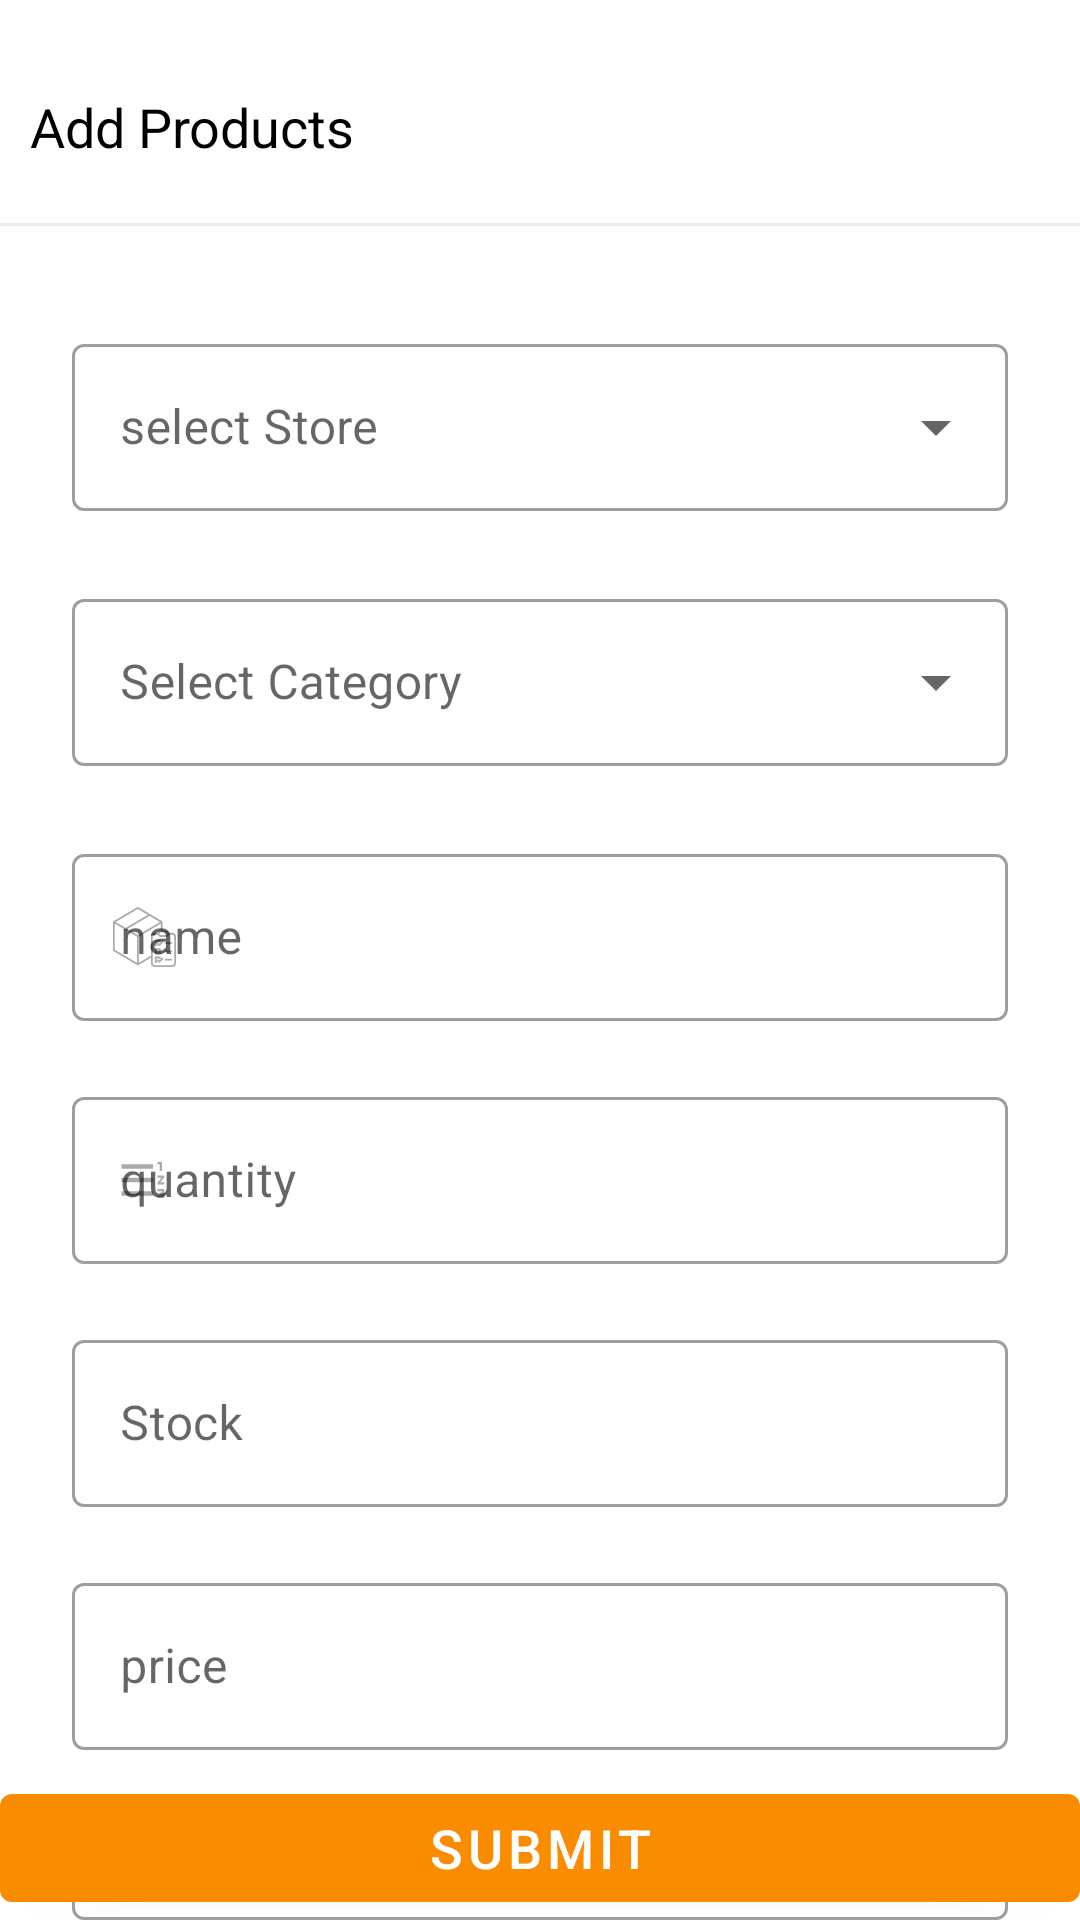

The Android layout XML behind this screen, and the referenced resources:
<!-- AndroidManifest.xml: application theme Theme.FranchiseManagement -->
<!-- res/layout/activity_product_reg.xml -->
<?xml version="1.0" encoding="utf-8"?>
<RelativeLayout xmlns:android="http://schemas.android.com/apk/res/android"
    xmlns:app="http://schemas.android.com/apk/res-auto"
    xmlns:tools="http://schemas.android.com/tools"
    android:layout_width="match_parent"
    android:layout_height="match_parent"
    tools:context=".ui.ProductRegActivity">
    <LinearLayout
        android:layout_width="match_parent"
        android:layout_height="wrap_content"
        android:orientation="vertical">

        <TextView
            android:layout_width="wrap_content"
            android:layout_height="wrap_content"
            android:layout_marginTop="20dp"
            android:layout_marginBottom="10dp"
            android:padding="10dp"
            android:text="@string/addProducts"
            android:textColor="@android:color/black"
            android:textSize="18sp" />

        <View
            android:layout_width="match_parent"
            android:layout_height="1dp"
            android:layout_marginBottom="10dp"
            android:background="#25707070" />


        <com.google.android.material.textfield.TextInputLayout
            android:id="@+id/ly_menu"
            style="@style/dropDown"
            android:layout_width="match_parent"
            android:layout_height="wrap_content"
            android:layout_marginStart="24dp"
            android:layout_marginTop="24dp"
            android:layout_marginEnd="24dp"
            android:hint="@string/selectStore"
            app:startIconTint="@android:color/darker_gray">

            <AutoCompleteTextView
                android:id="@+id/tx_store"
                android:layout_width="match_parent"
                android:layout_height="match_parent"
                android:inputType="none" />


        </com.google.android.material.textfield.TextInputLayout>

        <com.google.android.material.textfield.TextInputLayout
            android:id="@+id/ly_category"
            style="@style/dropDown"
            android:layout_width="match_parent"
            android:layout_height="wrap_content"
            android:layout_marginStart="24dp"
            android:layout_marginTop="24dp"
            android:layout_marginEnd="24dp"
            android:hint="@string/selectCategory"
            app:startIconTint="@android:color/darker_gray">

            <AutoCompleteTextView
                android:id="@+id/tx_category"
                android:layout_width="match_parent"
                android:layout_height="match_parent"
                android:inputType="none" />


        </com.google.android.material.textfield.TextInputLayout>


        <com.google.android.material.textfield.TextInputLayout
            android:id="@+id/ly_name"
            style="@style/LoginTextInputLayoutStyle"
            android:layout_width="match_parent"
            android:layout_height="wrap_content"
            android:layout_marginStart="24dp"
            android:layout_marginTop="24dp"
            android:layout_marginEnd="24dp"
            android:hint="@string/name"
            app:startIconDrawable="@drawable/ic_products"
            app:startIconTint="@android:color/darker_gray">

            <com.google.android.material.textfield.TextInputEditText
                android:id="@+id/tx_name"
                android:layout_width="match_parent"
                android:layout_height="match_parent"
                android:inputType="text" />

        </com.google.android.material.textfield.TextInputLayout>

        <com.google.android.material.textfield.TextInputLayout
            android:id="@+id/ly_quantity"
            style="@style/LoginTextInputLayoutStyle"
            android:layout_width="match_parent"
            android:layout_height="wrap_content"
            android:layout_marginStart="24dp"
            android:layout_marginTop="20dp"
            android:layout_marginEnd="24dp"
            android:hint="@string/quantity"
            app:startIconDrawable="@drawable/ic_format_list_numbered_rtl_black_18dp"
            app:startIconTint="@android:color/darker_gray">

            <com.google.android.material.textfield.TextInputEditText
                android:id="@+id/tx_quantity"
                android:layout_width="match_parent"
                android:layout_height="match_parent"
                android:inputType="text" />


        </com.google.android.material.textfield.TextInputLayout>

        <com.google.android.material.textfield.TextInputLayout
            android:id="@+id/ly_stock"
            style="@style/LoginTextInputLayoutStyle"
            android:layout_width="match_parent"
            android:layout_height="wrap_content"
            android:layout_marginStart="24dp"
            android:layout_marginTop="20dp"
            android:layout_marginEnd="24dp"
            android:hint="@string/stock"
            app:startIconDrawable="@drawable/ic_bubble_chart_24px"
            app:startIconTint="@android:color/darker_gray">

            <com.google.android.material.textfield.TextInputEditText
                android:id="@+id/tx_stock"
                android:layout_width="match_parent"
                android:layout_height="match_parent"
                android:inputType="number" />


        </com.google.android.material.textfield.TextInputLayout>


        <com.google.android.material.textfield.TextInputLayout
            android:id="@+id/ly_price"
            style="@style/LoginTextInputLayoutStyle"
            android:layout_width="match_parent"
            android:layout_height="wrap_content"
            android:layout_marginStart="24dp"
            android:layout_marginTop="20dp"
            android:layout_marginEnd="24dp"
            android:hint="@string/price"
            app:startIconDrawable="@drawable/ic_money_24px"
            app:startIconTint="@android:color/darker_gray">

            <com.google.android.material.textfield.TextInputEditText
                android:id="@+id/tx_price"
                android:layout_width="match_parent"
                android:layout_height="match_parent"
                android:inputType="number" />
        </com.google.android.material.textfield.TextInputLayout>

        <com.google.android.material.textfield.TextInputLayout
            android:id="@+id/ly_description"
            style="@style/LoginTextInputLayoutStyle"
            android:layout_width="match_parent"
            android:layout_height="wrap_content"
            android:layout_marginStart="24dp"
            android:layout_marginTop="20dp"
            android:layout_marginEnd="24dp"
            android:hint="@string/description"
            app:startIconDrawable="@drawable/ic_description_24px"
            app:startIconTint="@android:color/darker_gray">

            <com.google.android.material.textfield.TextInputEditText
                android:id="@+id/tx_description"
                android:layout_width="match_parent"
                android:layout_height="match_parent"
                android:inputType="text" />
        </com.google.android.material.textfield.TextInputLayout>



    </LinearLayout>

    <com.google.android.material.button.MaterialButton
        android:id="@+id/sSubmitBtn"
        android:onClick="productOnclick"
        android:layout_width="match_parent"
        android:layout_height="wrap_content"
        android:layout_alignParentBottom="true"
        android:layout_marginBottom="0dp"
        android:text="@string/submit"
        android:textSize="18sp" />

</RelativeLayout>
<!-- resources referenced by this layout -->
<resources>
  <!-- drawable ic_format_list_numbered_rtl_black_18dp (drawable) -->
  <vector xmlns:android="http://schemas.android.com/apk/res/android"
      android:width="18dp"
      android:height="18dp"
      android:viewportWidth="24"
      android:viewportHeight="24">
    <path
        android:pathData="M18,17h2v0.5h-1v1h1v0.5h-2v1h3v-4h-3zM19,8h1L20,4h-2v1h1zM18,11h1.8L18,13.1v0.9h3v-1h-1.8l1.8,-2.1L21,10h-3zM2,5h14v2L2,7zM2,17h14v2L2,19zM2,11h14v2L2,13z"
        android:fillColor="#000000"/>
  </vector>
  <!-- drawable ic_products: vector/xml drawable (drawable, 3339 chars, omitted) -->
  <string name="addProducts">Add Products</string>
  <string name="description">Description</string>
  <string name="name">name</string>
  <string name="price">price</string>
  <string name="quantity">quantity</string>
  <string name="selectCategory">Select Category</string>
  <string name="selectStore">select Store</string>
  <string name="stock">Stock</string>
  <string name="submit">submit</string>
  <style name="LoginTextInputLayoutStyle" parent="Widget.MaterialComponents.TextInputLayout.OutlinedBox">
  
      </style>
  <style name="dropDown" parent="Widget.MaterialComponents.TextInputLayout.OutlinedBox.ExposedDropdownMenu" />
  <style name="Theme.FranchiseManagement" parent="Theme.MaterialComponents.Light.NoActionBar">
          
          <item name="colorPrimary">@color/colorPrimary</item>
          <item name="colorPrimaryDark">@color/colorPrimaryDark</item>
          <item name="colorAccent">@color/colorAccent</item>
  
  
          
      </style>
  <color name="colorPrimary">#FA8C00</color>
  <color name="colorPrimaryDark">#FA8C00</color>
  <color name="colorAccent">#1CA3EC</color>
</resources>
